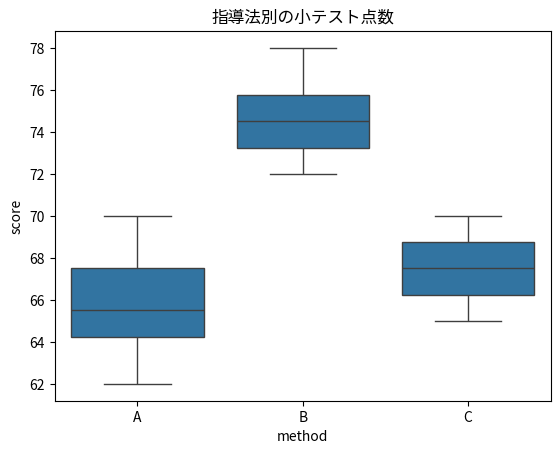

Here is the Python script that generated this plot:
import numpy as np
import pandas as pd
import seaborn as sns
import matplotlib.pyplot as plt
from scipy import stats

method_a = [62, 68, 65, 70, 66, 64]
method_b = [72, 75, 78, 74, 73, 76]
method_c = [65, 69, 67, 70, 68, 66]

print(f'A 平均: {np.mean(method_a):.1f}')
print(f'B 平均: {np.mean(method_b):.1f}')
print(f'C 平均: {np.mean(method_c):.1f}')

f, p = stats.f_oneway(method_a, method_b, method_c)
print(f'F = {f:.3f}, p = {p:.4f}')

judge = '少なくとも 1 つに差がある' if p < 0.05 else '有意な差は認められない'
print(f'→ 有意水準 5% で判定すると「{judge}」')

demo = pd.DataFrame({
    'method': ['A']*6 + ['B']*6 + ['C']*6,
    'score': method_a + method_b + method_c,
})
sns.boxplot(x='method', y='score', data=demo)
plt.title('指導法別の小テスト点数')
plt.show()

# ============================================================
# 設計 → 実装
# ------------------------------------------------------------
# データ分析は「いきなりコードを書く」ものではありません。
# まず日本語で分析の骨組み（手順）を書き出し、
# それを一つずつ Python コードに翻訳していきます。
#
# このセルには授業中に以下の流れで記入します:
#   1. 骨組みコメントを書く（# 1. …, # 2. …, # 3. …）
#      ← 「何をするか」を日本語で明文化
#   2. 各コメントの下にコードを追記する
#      ← 日本語の手順を Python に「翻訳」
#
# 生成 AI も、骨組みが明確なほど正確なコードを返してくれます。
# この「描いてから書く」習慣を本科目で身につけましょう。
# ============================================================

# 1.

# 2.

# 3.

# 4.

# 5.

# 6.
